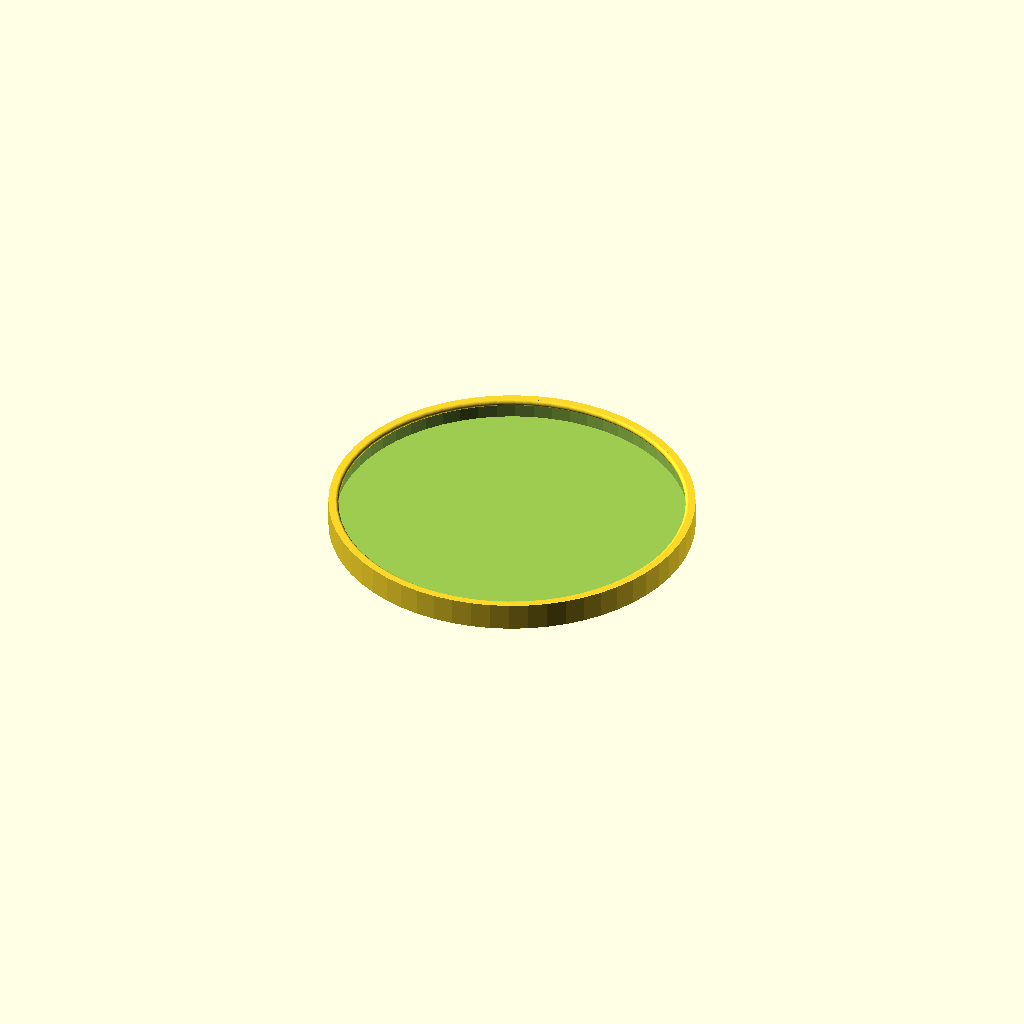
Cell 1 — every parameter at its default value.
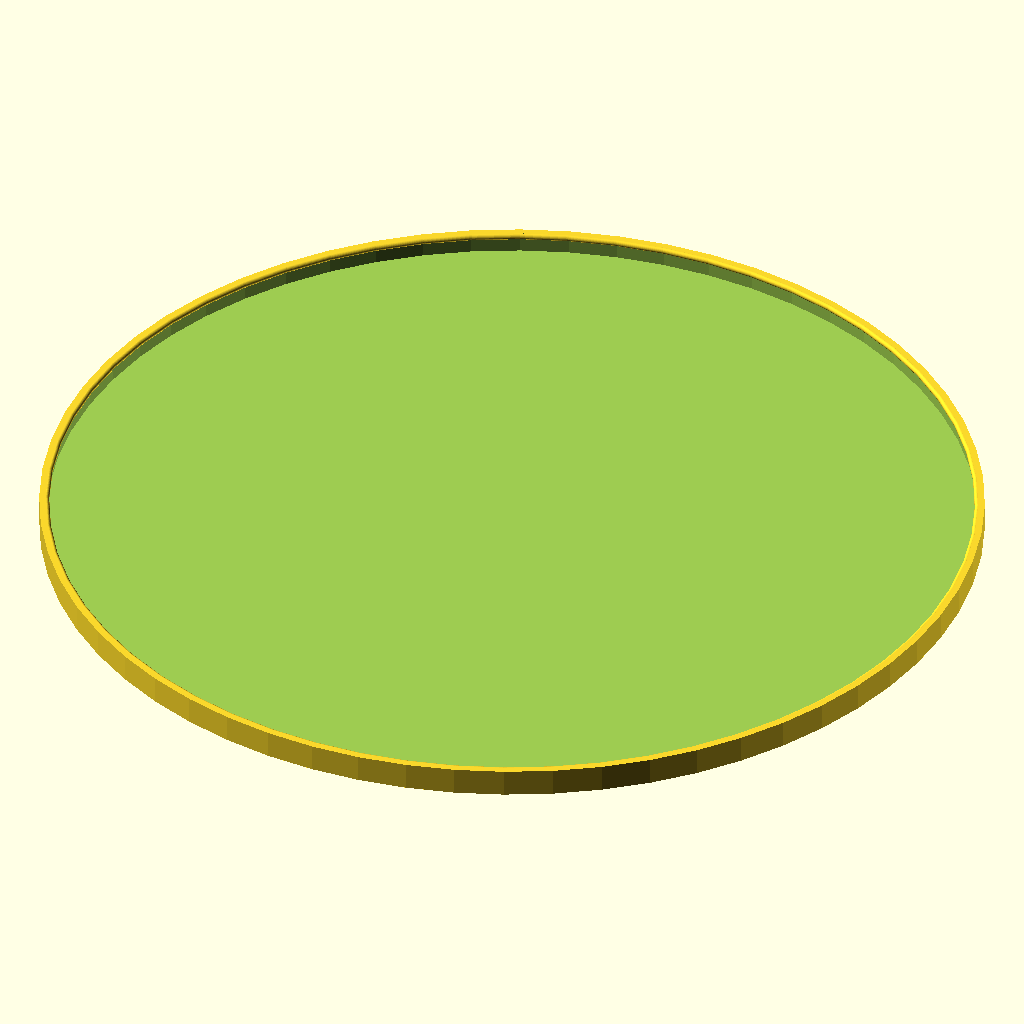
Cell 2: Diameter_Including_Top_Rim = 200 (everything else at default).
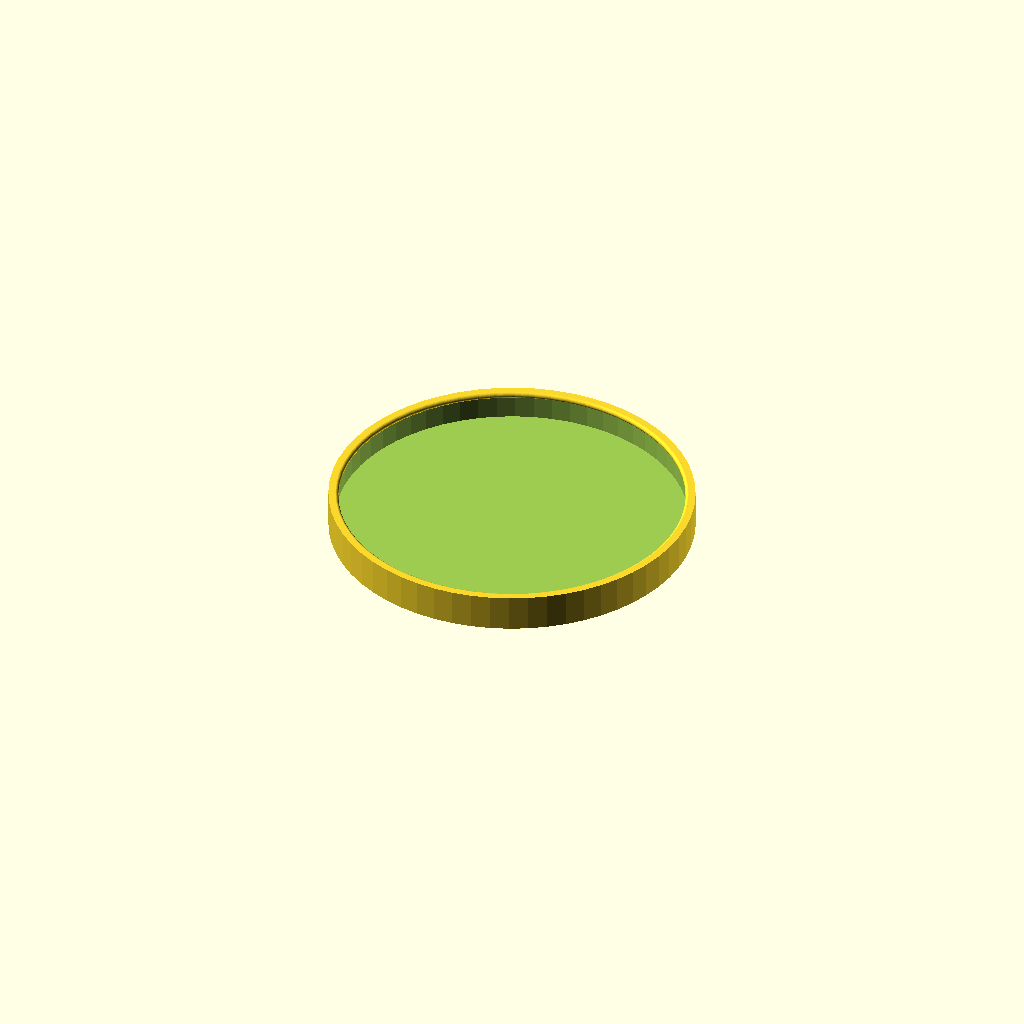
Cell 3: Rim_Height = 5 (everything else at default).
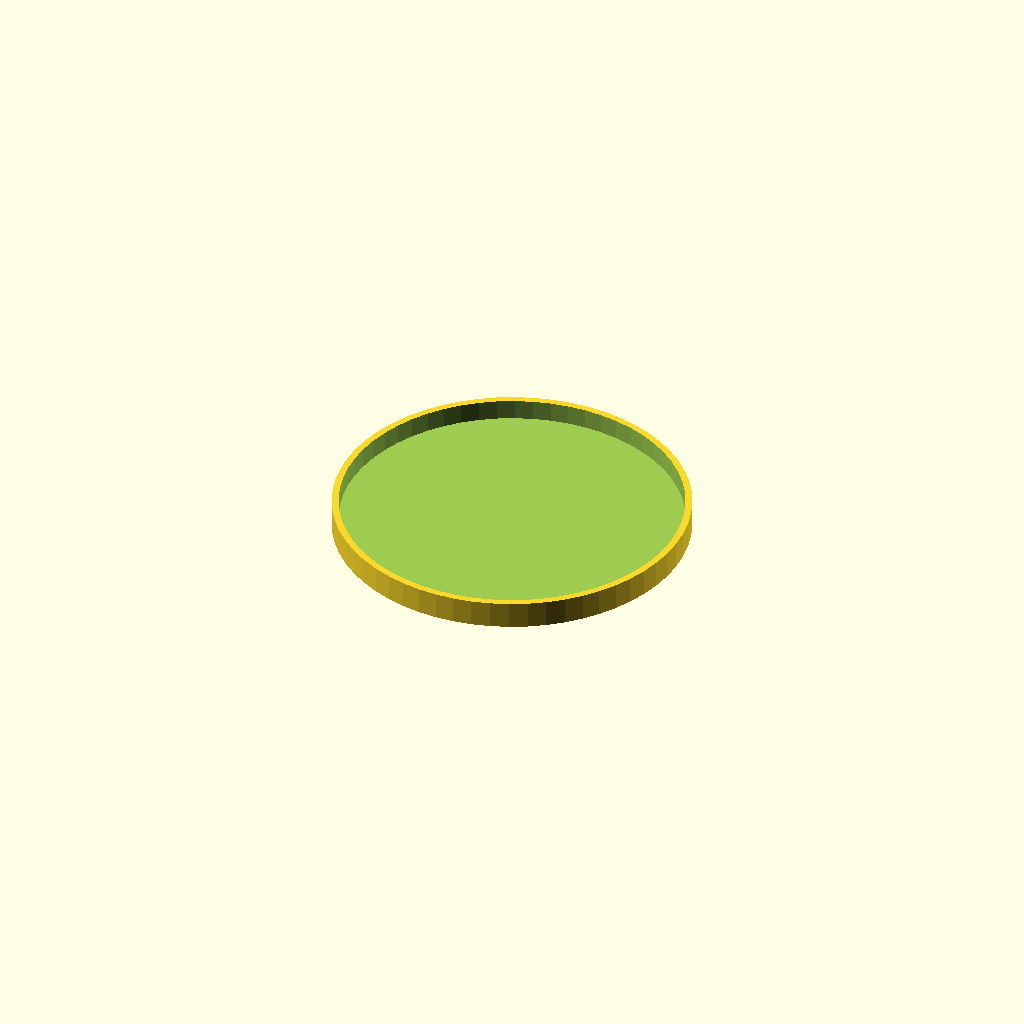
Cell 4 — Rim_Thickness_x_10 set to 0, the other parameters unchanged.
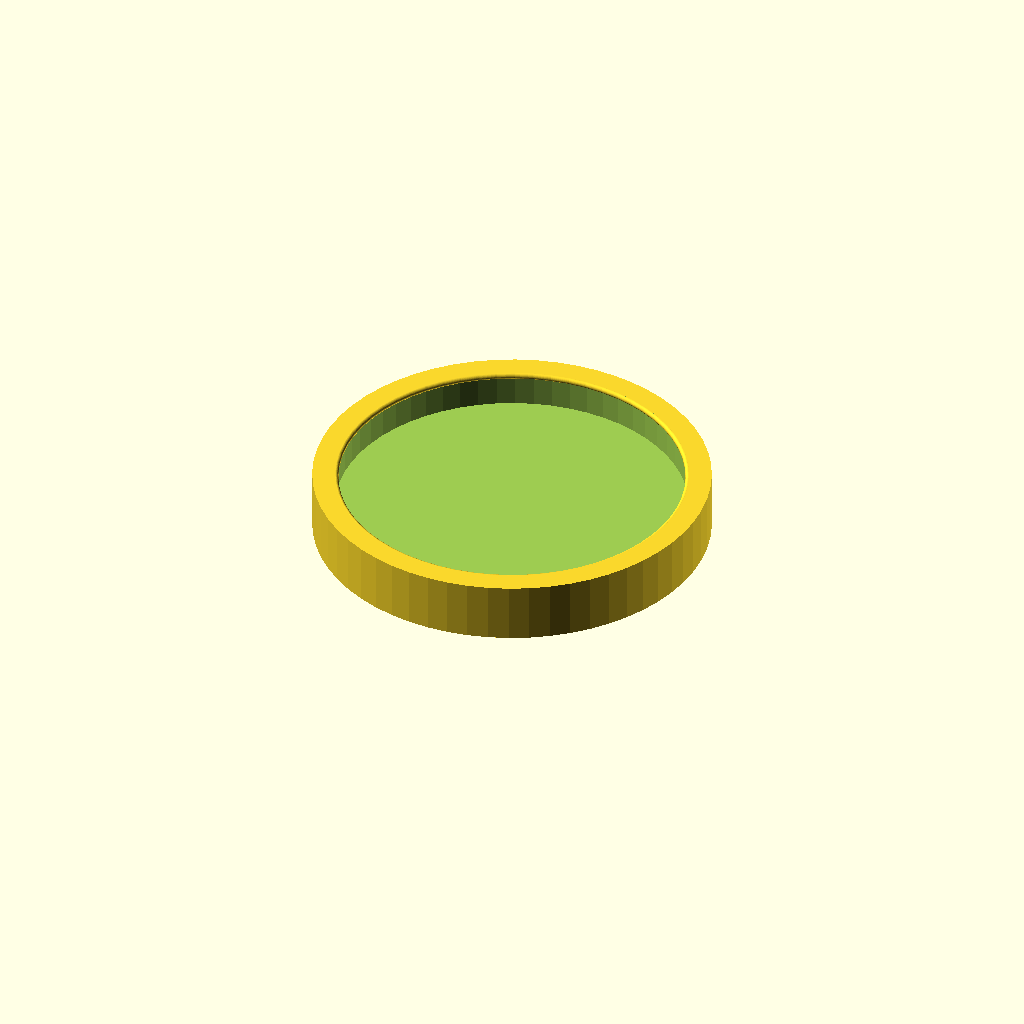
Cell 5 — Lid_Wall_Thickness_x_10 set to 50, the other parameters unchanged.
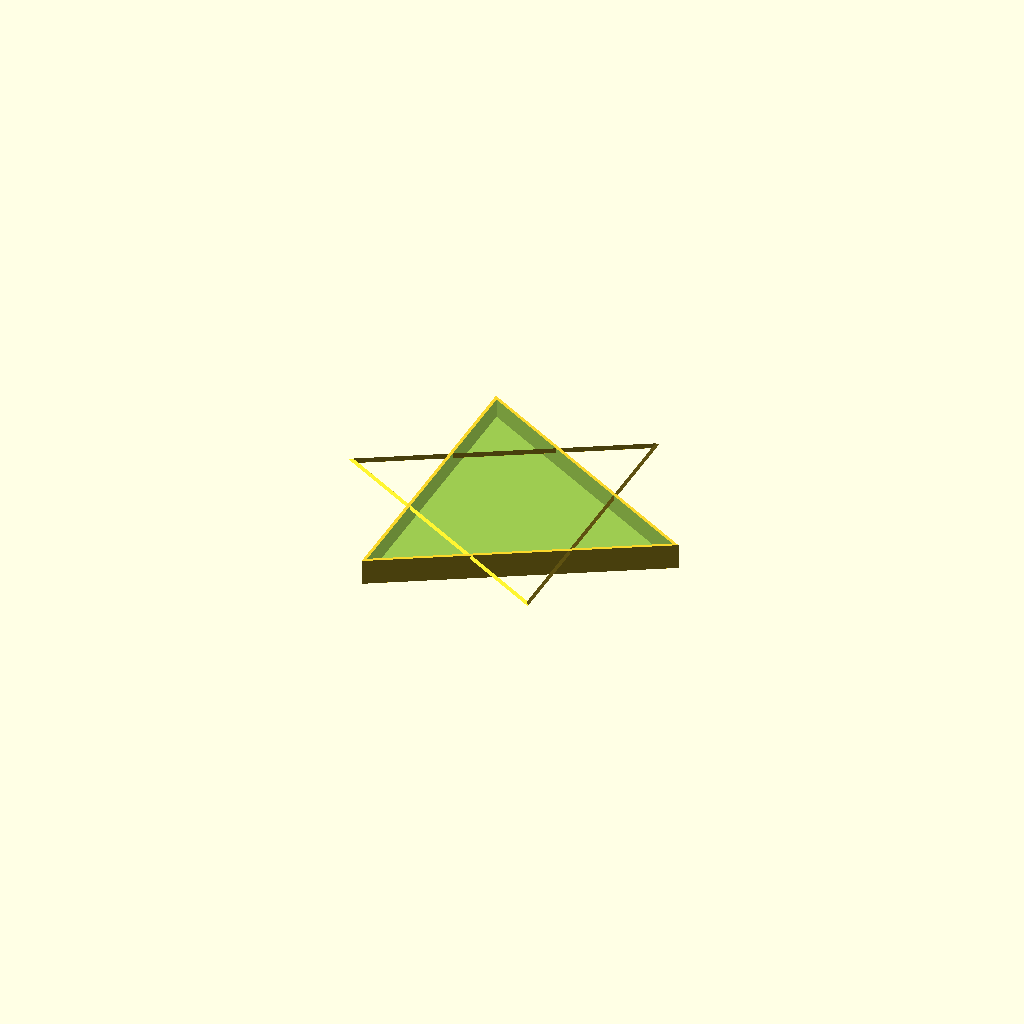
Cell 6: Smoothness = 1 (everything else at default).
All cells are drawn from one camera (rotation 55°, 0°, 25°, orthographic, colour scheme Cornfield), so only the parameter changes between them.
OpenSCAD source file inputs/thingiverse/files/thing-312056/Customizable-Dog-Food-Can-Lid/Customizable-Can-Lid.scad:
/* [Global] */
// can diameter including top rim
Diameter_Including_Top_Rim = 75; // [10:200]
// rim height
Rim_Height = 3; //[1:5]
//rim thickness
Rim_Thickness_x_10 = 7; //[0:10]
// lid wall thickness
Lid_Wall_Thickness_x_10 = 15; //[1:50]
Smoothness = 60; //[1:100]

/* [Hidden] */
smooth=Smoothness;
wt=Lid_Wall_Thickness_x_10/10.0;
rimd = Rim_Thickness_x_10/10.0;
rimh = Rim_Height;
d = Diameter_Including_Top_Rim;
pad = 0.1;  // Padding to maintain manifold
r = d/2+wt+rimd;
h = rimh + wt*2; // overall lid height

union () {
  difference() {
    cylinder(h,r,r,center=false,$fn=smooth);  
    translate([0,0,wt]) cylinder(h,r-wt,r-wt,center=false,$fn=smooth);  
  }

  rotate_extrude(convexity=10, $fn = smooth)
    translate([r-wt,h-rimd,0])
    circle(rimd,$fn=smooth);

}
Customizer parameters (derived from the source; name, type, default, range or options):
Diameter_Including_Top_Rim: number, default 75, range 10 to 200
Rim_Height: number, default 3, range 1 to 5
Rim_Thickness_x_10: number, default 7, range 0 to 10
Lid_Wall_Thickness_x_10: number, default 15, range 1 to 50
Smoothness: number, default 60, range 1 to 100
